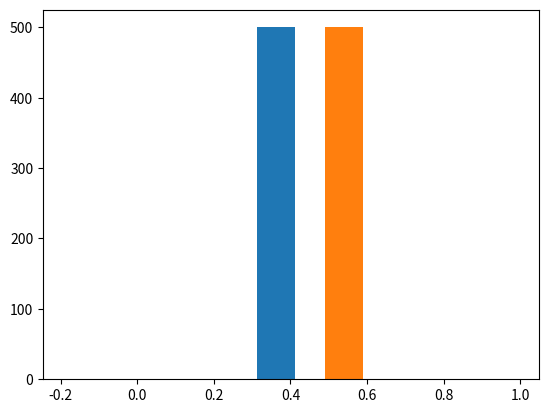

This figure's Python source:
import numpy as np
from scipy.stats import t, norm, ttest_ind
from matplotlib import pyplot as plt
from os import urandom

def generate_data(mean_1, mean_2, samples):
    return norm.rvs(loc=mean_1, size=samples), norm.rvs(loc=mean_2, size=samples)


def test_p_val_distribution(mean_1, mean_2, samples, tests):
    p_val_list = []
    for _ in range(0, tests):
        _, p_val = ttest_ind(*generate_data_fixed(mean_1, mean_2, samples))
        p_val_list.append(p_val)

    plt.hist(p_val_list)
    plt.show()


def generate_data_fixed(mean_1, mean_2, samples):
    return norm.rvs(loc=mean_1, size=samples, random_state=42), \
           norm.rvs(loc=mean_2, size=samples, random_state=66)


if __name__ == "__main__":
    test_p_val_distribution(1, 1, 5, 500)
    test_p_val_distribution(1, 2, 5, 500)

